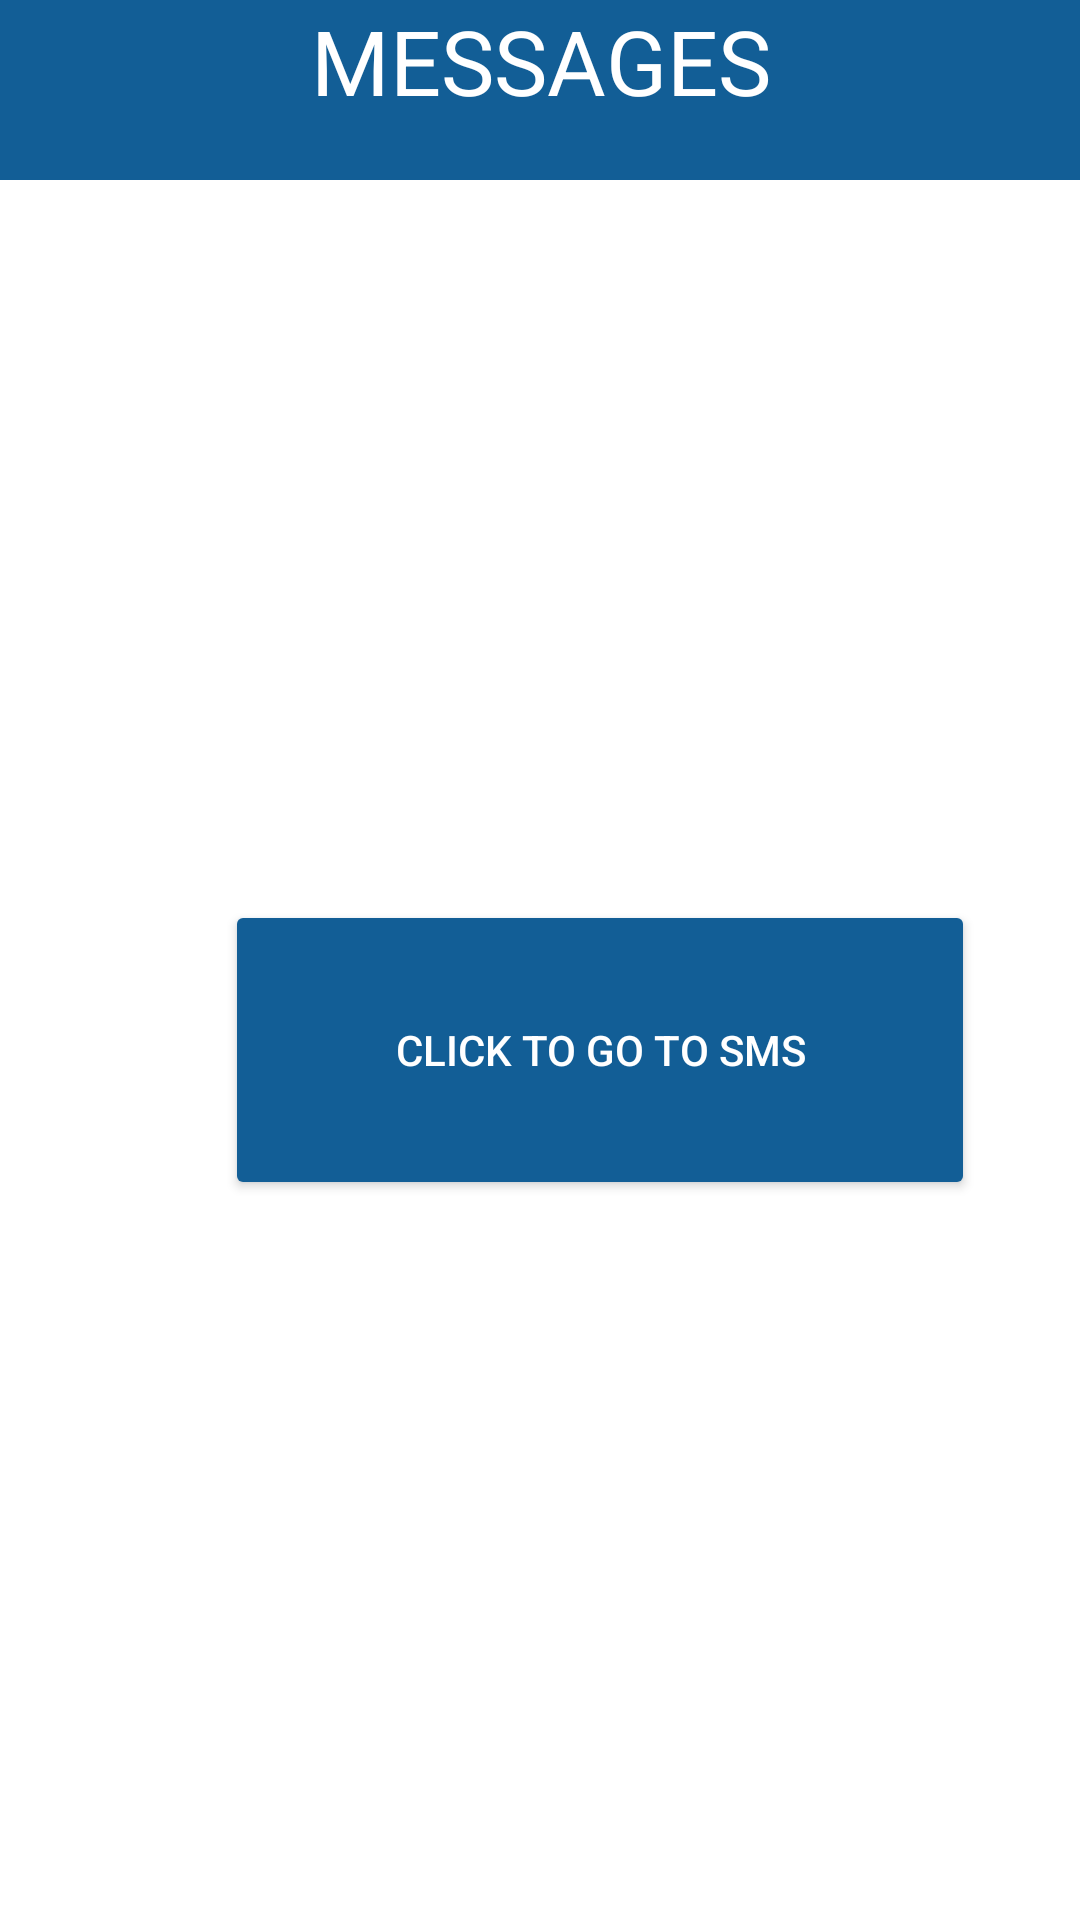

Here is an Android app screen rendered from its layout file. Give the layout XML and the strings, colors and styles it references.
<!-- AndroidManifest.xml: application theme Theme.ST -->
<!-- res/layout/fragment_messages.xml -->
<?xml version="1.0" encoding="utf-8"?>
<RelativeLayout xmlns:android="http://schemas.android.com/apk/res/android"
    android:layout_width="match_parent"
    android:layout_height="match_parent"
    android:background="@color/white">

    <ImageView
        android:id="@+id/top_bar_messages"
        android:layout_width="match_parent"
        android:layout_height="60dp"
        android:background="@color/logo"
        />

    <TextView
        android:layout_width="match_parent"
        android:layout_height="60dp"
        android:text="MESSAGES"
        android:textColor="@color/white"
        android:textSize="30dp"
        android:textAlignment="center"
        android:fontFamily="sans-serif" />

    <Button
        android:id="@+id/SMS_button"
        android:layout_width="250dp"
        android:layout_height="100dp"
        android:textColor="@color/white"
        android:shadowColor="@color/logo"
        android:outlineAmbientShadowColor="@color/logo"
        android:gravity="center"
        android:foregroundGravity="center"
        android:backgroundTint="@color/logo"
        android:layout_marginTop="300dp"
        android:layout_marginStart="75dp"
        android:text="Click to go to SMS" />


</RelativeLayout>
<!-- resources referenced by this layout -->
<resources>
  <color name="logo">#FF125E96</color>
  <color name="white">#FFFFFFFF</color>
  <style name="Theme.ST" parent="Theme.MaterialComponents.DayNight.NoActionBar">
          
          <item name="colorPrimary">@color/black</item>
          <item name="colorPrimaryVariant">@color/logo</item>
          <item name="colorOnPrimary">@color/logo</item>
          
          <item name="colorSecondary">@color/teal_200</item>
          <item name="colorSecondaryVariant">@color/teal_700</item>
          <item name="colorOnSecondary">@color/black</item>
          
          <item name="android:statusBarColor" tools:targetApi="l">?attr/colorPrimaryVariant</item>
          
      </style>
  <color name="black">#FF000000</color>
  <color name="teal_200">#FF03DAC5</color>
  <color name="teal_700">#FF018786</color>
</resources>
